Dataset: CNN dataset (GitHub, Syzoul/Chili-Detection-and-Classification-AI-Model). Classes: defective chili, dry chili, normal chili.

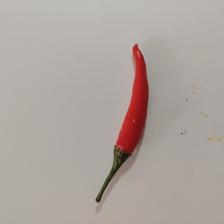
Label: normal chili

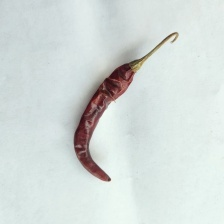
Label: dry chili

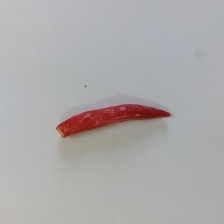
Label: defective chili

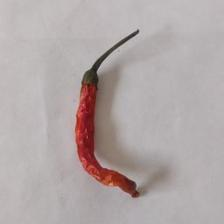
Label: dry chili

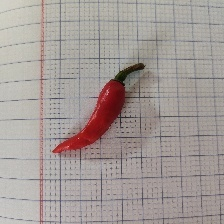
Label: normal chili

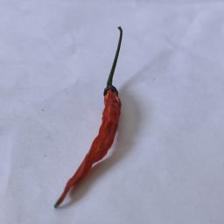
Label: dry chili
